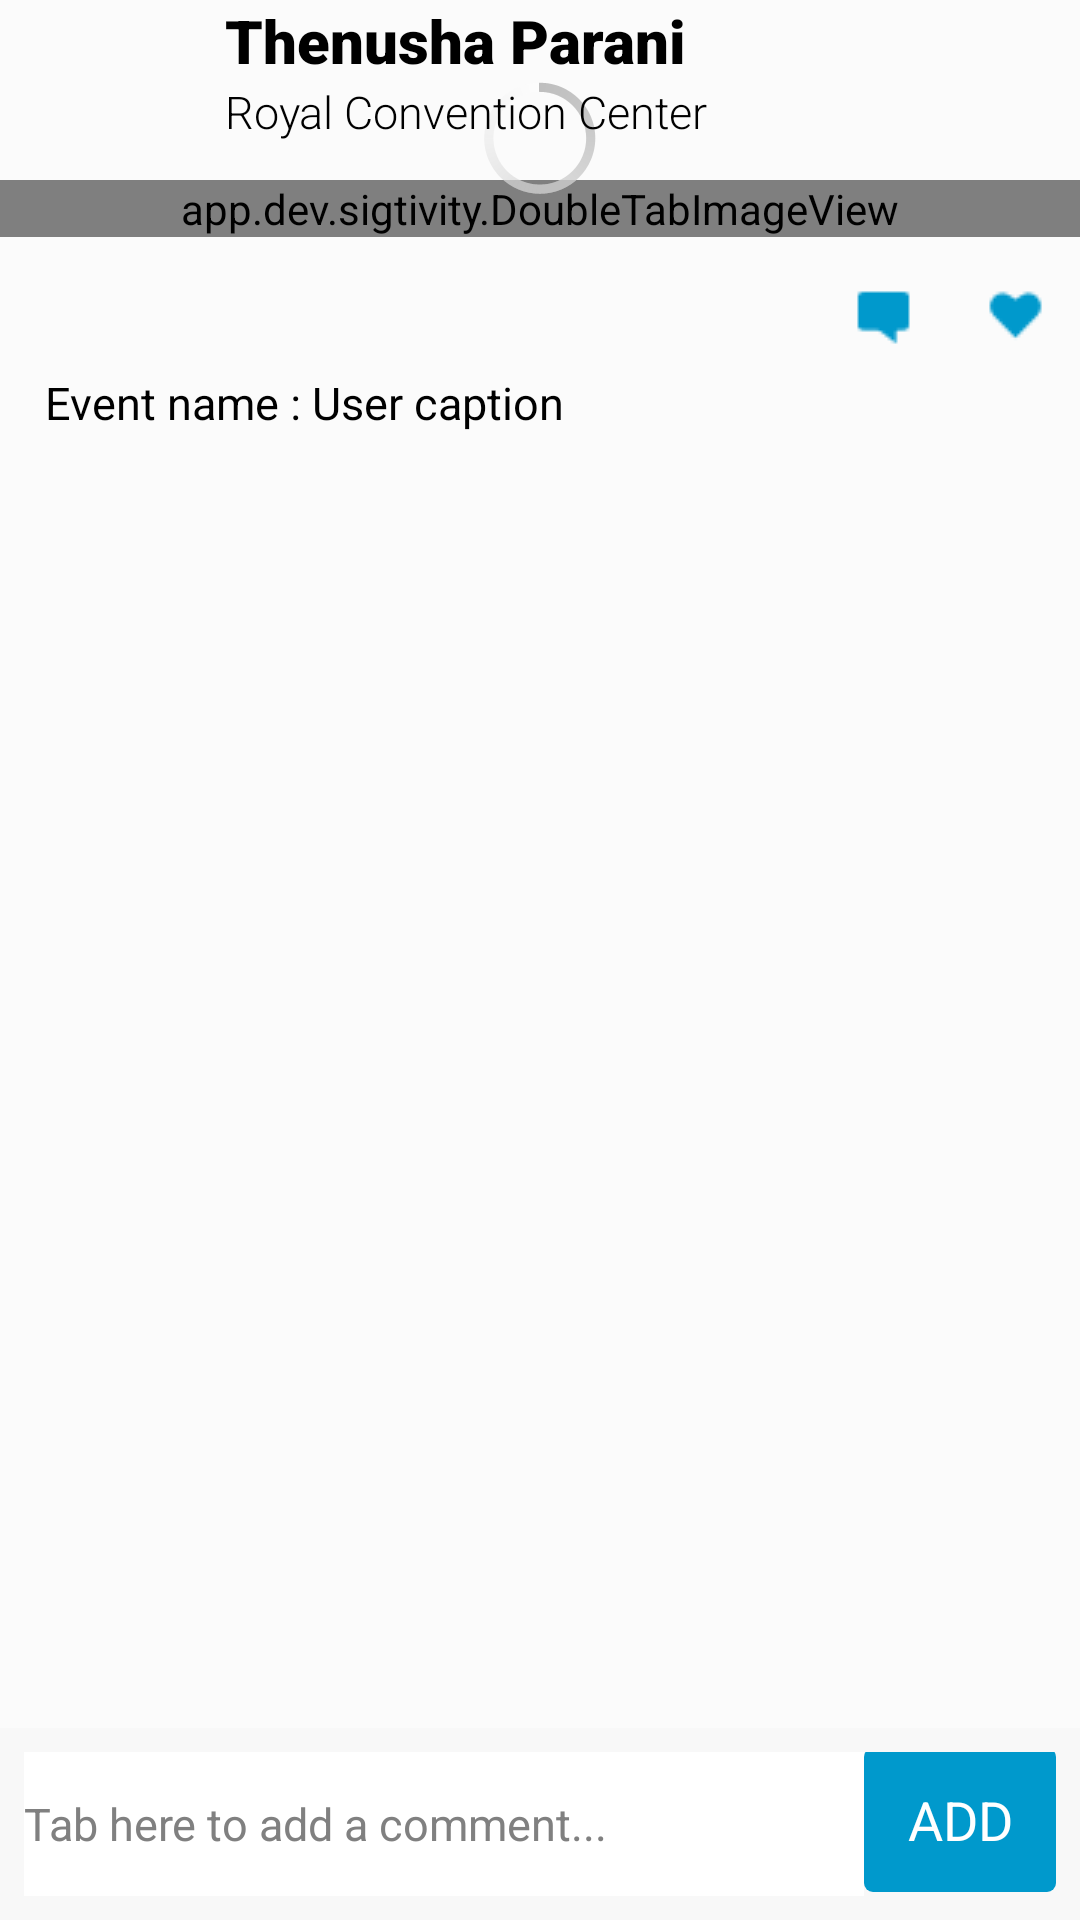

Reconstruct the res/layout file that produces this screen, plus the resources it refers to.
<!-- AndroidManifest.xml: application theme SigAppTheme -->
<!-- res/layout/activity_image_detail.xml -->
<?xml version="1.0" encoding="utf-8"?>
<RelativeLayout xmlns:android="http://schemas.android.com/apk/res/android"
    android:layout_width="fill_parent"
    android:layout_height="wrap_content"
    android:background="#fbfbfb">
    <LinearLayout
        android:id="@+id/layoutImgDetail"
        android:layout_width="fill_parent"
        android:layout_height="match_parent">
        <ScrollView
            android:layout_width="fill_parent"
            android:layout_height="wrap_content"
            android:scrollbars="vertical"
            android:scrollbarStyle="insideOverlay">
            <LinearLayout
                android:layout_width="fill_parent"
                android:layout_height="fill_parent"
                android:orientation="vertical">
                <RelativeLayout
                    android:layout_width="fill_parent"
                    android:layout_height="wrap_content"
                    android:layout_marginTop="0sp">
                    <RelativeLayout
                        android:layout_width="fill_parent"
                        android:layout_height="wrap_content">
                        <app.dev.sigtivity.DoubleTabImageView
                            android:id="@+id/imgDetailView"
                            android:layout_width="match_parent"
                            android:layout_height="match_parent"
                            android:layout_marginTop="60sp"
                            android:scaleType="centerCrop"/>
                        <ImageView
                            android:layout_width="wrap_content"
                            android:layout_height="wrap_content"
                            android:layout_centerInParent="true"
                            android:src="@drawable/ic_action_likes_large_blue"
                            android:id="@+id/imgLikedHeart"
                            android:visibility="invisible"/>
                        <ImageView
                            android:layout_width="wrap_content"
                            android:layout_height="wrap_content"
                            android:layout_centerInParent="true"
                            android:src="@drawable/ic_action_unlike_large_grey"
                            android:id="@+id/imgUnLikedHeart"
                            android:visibility="invisible"/>
                        <ProgressBar
                            android:layout_width="wrap_content"
                            android:layout_height="wrap_content"
                            android:layout_centerInParent="true"
                            android:id="@+id/progressBarImageDetail"/>
                    </RelativeLayout>
                    <ImageView
                        android:id="@+id/profileImg"
                        android:layout_width="60sp"
                        android:layout_height="60sp"
                        android:layout_marginRight="15sp"
                        android:layout_marginLeft="0sp"/>
                    <TextView
                        android:layout_width="wrap_content"
                        android:layout_height="wrap_content"
                        android:textSize="20sp"
                        android:textColor="#000000"
                        android:fontFamily="sans-serif-black"
                        android:text="Thenusha Parani"
                        android:layout_toRightOf="@id/profileImg"
                        android:id="@+id/txtProfileName"/>
                    <TextView
                        android:layout_width="wrap_content"
                        android:layout_height="wrap_content"
                        android:textSize="15sp"
                        android:textColor="#000000"
                        android:fontFamily="sans-serif-light"
                        android:text="Royal Convention Center"
                        android:layout_below="@id/txtProfileName"
                        android:layout_alignParentRight="false"
                        android:layout_toRightOf="@id/profileImg"
                        android:paddingRight="5sp"
                        android:id="@+id/txtLocationName"/>
                </RelativeLayout>
                <RelativeLayout
                    android:layout_width="match_parent"
                    android:layout_height="match_parent">
                    <TextView
                        android:layout_width="wrap_content"
                        android:layout_height="wrap_content"
                        android:id="@+id/txtImgDate"
                        android:textSize="15sp"
                        android:textColor="#000000"
                        android:fontFamily="sans-serif-light"
                        android:layout_alignParentLeft="true"
                        android:paddingRight="5sp"
                        android:drawableLeft="@drawable/ic_clock"/>
                    <TextView
                        android:id="@+id/txtLikesCount"
                        android:layout_width="wrap_content"
                        android:layout_height="wrap_content"
                        android:textSize="20sp"
                        android:textColor="#000000"
                        android:layout_alignParentBottom="true"
                        android:layout_alignParentRight="true"
                        android:paddingRight="10sp"
                        android:paddingBottom="5sp"
                        android:drawableLeft="@drawable/ic_action_likes_blue_ldpi" />
                    <TextView
                        android:id="@+id/txtCommentCounts"
                        android:layout_width="wrap_content"
                        android:layout_height="wrap_content"
                        android:drawableLeft="@drawable/ic_action_comment_blue_ldpi"
                        android:textSize="20sp"
                        android:textColor="#000000"
                        android:layout_alignParentBottom="true"
                        android:layout_toLeftOf="@id/txtLikesCount"
                        android:layout_marginRight="20sp"
                        android:paddingLeft="10sp"
                        android:paddingBottom="5sp"/>
                </RelativeLayout>
                <LinearLayout
                    android:layout_width="fill_parent"
                    android:layout_height="wrap_content">
                    <TextView
                        android:layout_width="fill_parent"
                        android:layout_height="wrap_content"
                        android:id="@+id/editTextPhotoCaption"
                        android:textColor="#000000"
                        android:textSize="15sp"
                        android:paddingLeft="15sp"
                        android:text="Event name : User caption"/>
                </LinearLayout>
                <ListView
                    android:id="@+id/listViewComments"
                    android:layout_width="fill_parent"
                    android:layout_height="fill_parent"
                    android:dividerHeight="1dp"
                    android:divider="@drawable/list_divider"/>
            </LinearLayout>
        </ScrollView>
    </LinearLayout>
    <LinearLayout
        android:layout_width="fill_parent"
        android:layout_height="wrap_content"
        android:layout_alignParentBottom="true"
        android:orientation="horizontal">
        <LinearLayout
            android:layout_width="fill_parent"
            android:layout_height="match_parent"
            android:gravity="bottom"
            android:padding="8sp"
            android:background="#f8f8f8"
            android:orientation="horizontal">
            <EditText
                android:id="@+id/editTextComment"
                android:layout_width="wrap_content"
                android:layout_height="fill_parent"
                style="@style/input_text"
                android:hint="Tab here to add a comment..."
                android:layout_weight="1"/>
            <Button
                android:text="ADD"
                android:textColor="#ffffff"
                android:layout_width="wrap_content"
                android:layout_height="wrap_content"
                android:layout_weight="0"
                android:padding="5sp"
                android:onClick="addComment"
                android:background="@drawable/button_blue"
                android:id="@+id/btnAddComment"/>
        </LinearLayout>
    </LinearLayout>
</RelativeLayout>
<!-- resources referenced by this layout -->
<resources>
  <!-- drawable button_blue (drawable) -->
  ﻿
  <selector xmlns:android="http://schemas.android.com/apk/res/android">
    <item>
      <shape  android:shape="rectangle">
        <solid android:color="#0099cc" />
        <corners android:radius="3dp" />
      </shape>
    </item>
  </selector>
  <!-- drawable ic_action_comment_blue_ldpi: png bitmap (drawable, 298 bytes) -->
  <!-- drawable ic_action_likes_blue_ldpi: png bitmap (drawable, 457 bytes) -->
  <!-- drawable ic_action_likes_large_blue: png bitmap (drawable, 1849 bytes) -->
  <!-- drawable list_divider (drawable) -->
  <?xml version="1.0" encoding="utf-8"?>
  <layer-list xmlns:android="http://schemas.android.com/apk/res/android"
      xmlns:anroid="http://schemas.android.com/tools">
      <item>
          <shape android:shape="line">
              <stroke
                  anroid:color="#0099cc"
                  anroid:dashGap="2dp" anroid:dashWidth="2dp"></stroke>
          </shape>
      </item>
  </layer-list>
  <style name="input_text">
          <item name="android:textSize">15dp</item>
          <item name="android:textColor">#000000</item>
          <item name="android:background">#FFFFFF</item>
      </style>
  <style name="SigAppTheme" parent="@android:style/Theme.Holo.Light">
          <item name="android:actionBarStyle">@style/SigAppActionBar</item>
          <item name="android:homeAsUpIndicator">@drawable/ic_action_arrow_left_white</item>
      </style>
  <style name="SigAppActionBar" parent="@android:style/Widget.Holo.Light.ActionBar">
          <item name="android:background">#0099cc</item>
          <item name="android:titleTextStyle">@style/SigAppActionBarText</item>
          <item name="android:logo">@android:color/transparent</item>
      </style>
  <style name="SigAppActionBarText" parent="@android:style/TextAppearance">
          <item name="android:textColor">#ffffff</item>
      </style>
</resources>
